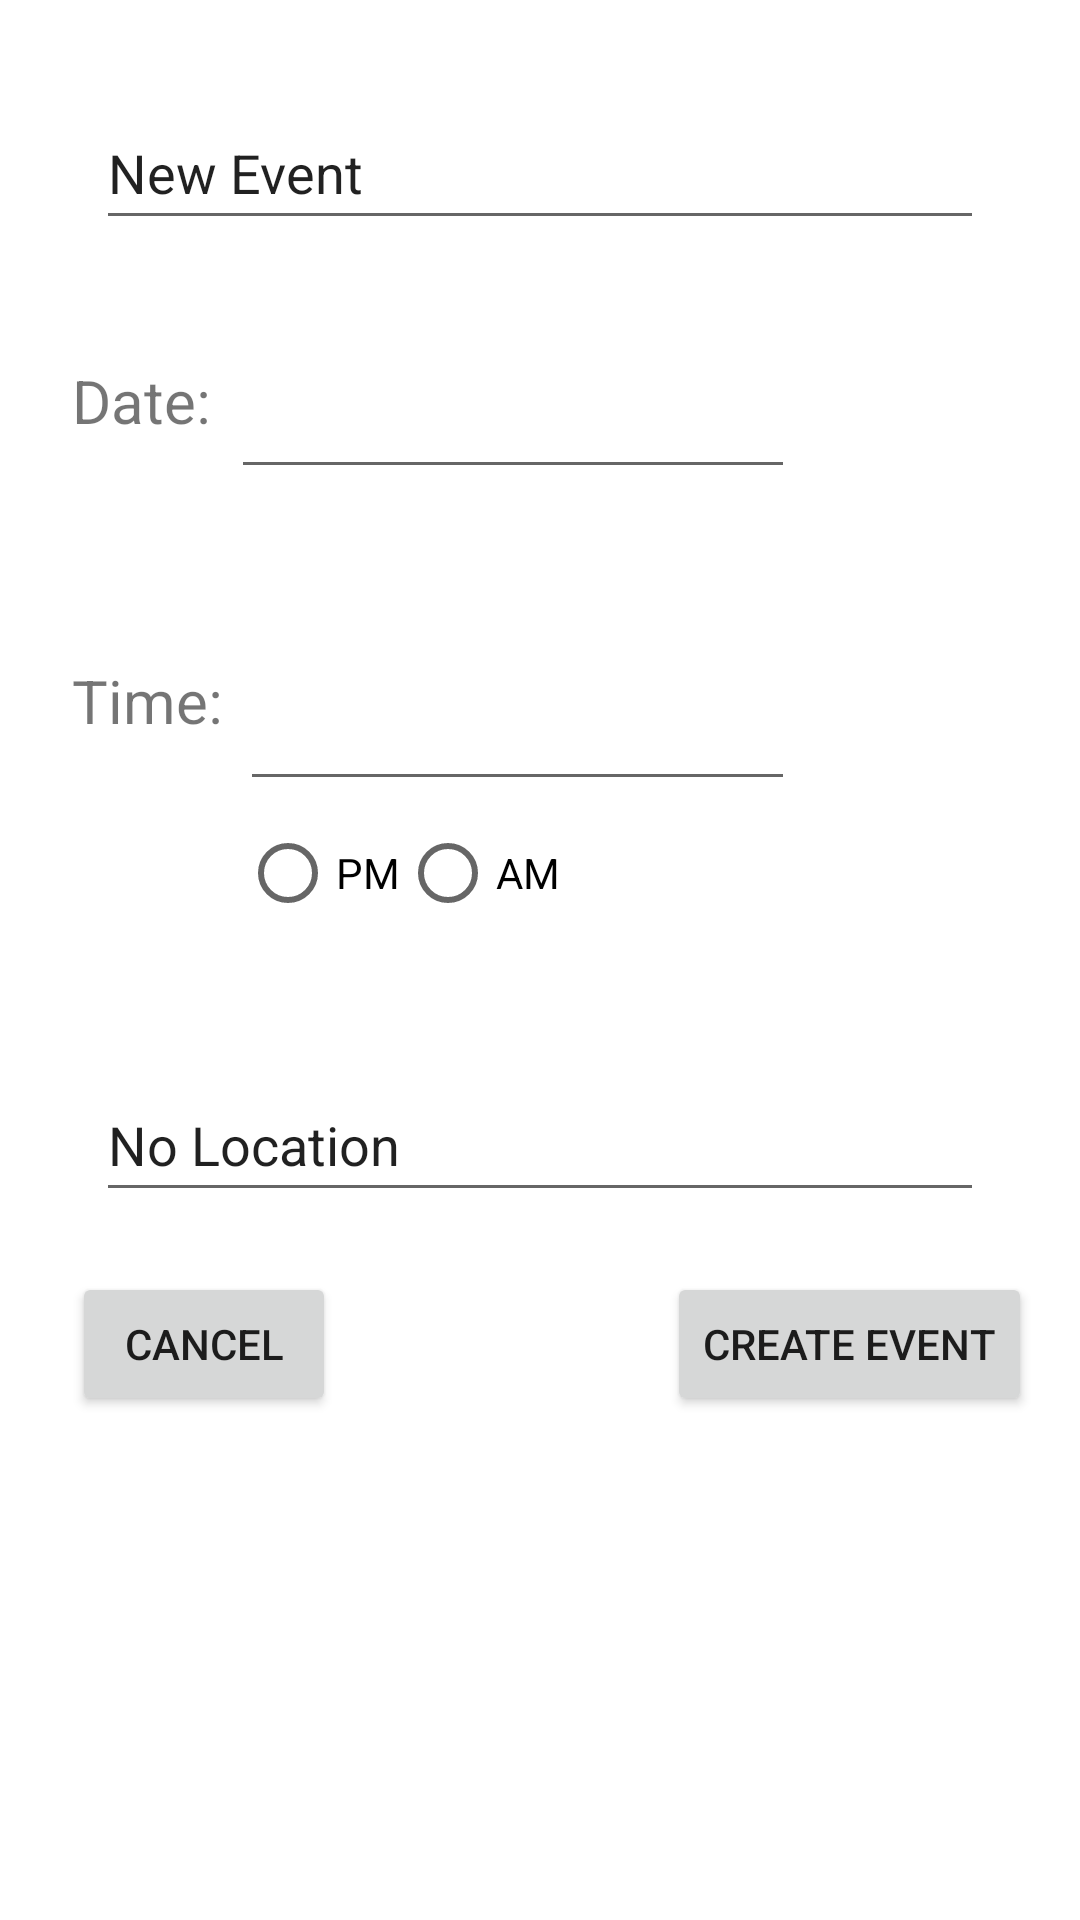

The Android layout XML behind this screen, and the referenced resources:
<!-- AndroidManifest.xml: application theme Theme.Rumi -->
<!-- res/layout/activity_new_event.xml -->
<?xml version="1.0" encoding="utf-8"?>
<androidx.constraintlayout.widget.ConstraintLayout xmlns:android="http://schemas.android.com/apk/res/android"
    xmlns:app="http://schemas.android.com/apk/res-auto"
    xmlns:tools="http://schemas.android.com/tools"
    android:layout_width="match_parent"
    android:layout_height="match_parent"
    tools:context=".newEventActivity">

    <EditText
        android:id="@+id/eTextLocation"
        android:layout_width="296dp"
        android:layout_height="48dp"
        android:layout_marginTop="356dp"
        android:ems="10"
        android:inputType="textPersonName"
        android:text="No Location"
        app:layout_constraintEnd_toEndOf="parent"
        app:layout_constraintHorizontal_bias="0.5"
        app:layout_constraintStart_toStartOf="parent"
        app:layout_constraintTop_toTopOf="parent" />

    <EditText
        android:id="@+id/eTextName"
        android:layout_width="296dp"
        android:layout_height="48dp"
        android:layout_marginTop="32dp"
        android:ems="10"
        android:inputType="textPersonName"
        android:text="New Event"
        app:layout_constraintEnd_toEndOf="parent"
        app:layout_constraintHorizontal_bias="0.5"
        app:layout_constraintStart_toStartOf="parent"
        app:layout_constraintTop_toTopOf="parent" />

    <EditText
        android:id="@+id/editTextDate"
        android:layout_width="188dp"
        android:layout_height="43dp"
        android:ems="10"
        android:inputType="date"
        app:layout_constraintStart_toEndOf="@+id/textViewDate"
        app:layout_constraintTop_toTopOf="@+id/textViewDate" />

    <EditText
        android:id="@+id/editTextTime"
        android:layout_width="185dp"
        android:layout_height="47dp"
        android:ems="10"
        android:inputType="time"
        app:layout_constraintStart_toEndOf="@+id/textViewTime"
        app:layout_constraintTop_toTopOf="@+id/textViewTime" />


    <TextView
        android:id="@+id/textViewDate"
        android:layout_width="53dp"
        android:layout_height="39dp"
        android:layout_marginStart="24dp"
        android:layout_marginTop="120dp"
        android:text="Date:"
        android:textSize="20sp"
        app:layout_constraintStart_toStartOf="parent"
        app:layout_constraintTop_toTopOf="parent" />

    <TextView
        android:id="@+id/textViewTime"
        android:layout_width="56dp"
        android:layout_height="35dp"
        android:layout_marginStart="24dp"
        android:layout_marginTop="220dp"
        android:text="Time:"
        android:textSize="20sp"
        app:layout_constraintStart_toStartOf="parent"
        app:layout_constraintTop_toTopOf="parent" />

    <RadioGroup
        android:layout_width="wrap_content"
        android:layout_height="wrap_content"
        android:orientation="horizontal"
        app:layout_constraintStart_toStartOf="@+id/editTextTime"
        app:layout_constraintTop_toBottomOf="@+id/editTextTime">

        <RadioButton
            android:id="@+id/radio_pm"
            android:layout_width="wrap_content"
            android:layout_height="wrap_content"
            android:onClick="onRadioButtonClicked"
            android:text="PM"
            app:layout_constraintStart_toEndOf="@+id/radio_am"
            app:layout_constraintTop_toBottomOf="@+id/editTextTime" />

        <RadioButton
            android:id="@+id/radio_am"
            android:layout_width="wrap_content"
            android:layout_height="wrap_content"
            android:onClick="onRadioButtonClicked"
            android:text="AM"
            app:layout_constraintStart_toStartOf="@+id/editTextTime"
            app:layout_constraintTop_toBottomOf="@+id/editTextTime" />
    </RadioGroup>

    <Button
        android:id="@+id/button"
        android:layout_width="wrap_content"
        android:layout_height="wrap_content"
        android:layout_marginTop="424dp"
        android:layout_marginEnd="16dp"
        android:onClick="onClickCreate"
        android:text="Create Event"
        app:layout_constraintEnd_toEndOf="parent"
        app:layout_constraintTop_toTopOf="parent" />

    <Button
        android:id="@+id/button2"
        android:layout_width="wrap_content"
        android:layout_height="wrap_content"
        android:layout_marginStart="24dp"
        android:layout_marginTop="424dp"
        android:text="Cancel"
        android:onClick="onClickCancel"
        app:layout_constraintStart_toStartOf="parent"
        app:layout_constraintTop_toTopOf="parent" />

</androidx.constraintlayout.widget.ConstraintLayout>
<!-- resources referenced by this layout -->
<resources>
  <style name="Theme.Rumi" parent="Theme.MaterialComponents.DayNight.DarkActionBar">
          
          <item name="colorPrimary">@color/purple_500</item>
          <item name="colorPrimaryVariant">@color/purple_700</item>
          <item name="colorOnPrimary">@color/white</item>
          
          <item name="colorSecondary">@color/teal_200</item>
          <item name="colorSecondaryVariant">@color/teal_700</item>
          <item name="colorOnSecondary">@color/black</item>
          
          <item name="android:statusBarColor" tools:targetApi="l">?attr/colorPrimaryVariant</item>
          
      </style>
  <!-- not gathered from this repository: default colours our renderer supplied (Android Studio template values) -->
  <color name="purple_500">#FF6200EE</color>
  <color name="purple_700">#FF3700B3</color>
  <color name="teal_200">#FF03DAC5</color>
  <color name="teal_700">#FF018786</color>
  <color name="black">#FF000000</color>
  <color name="white">#FFFFFFFF</color>
</resources>
